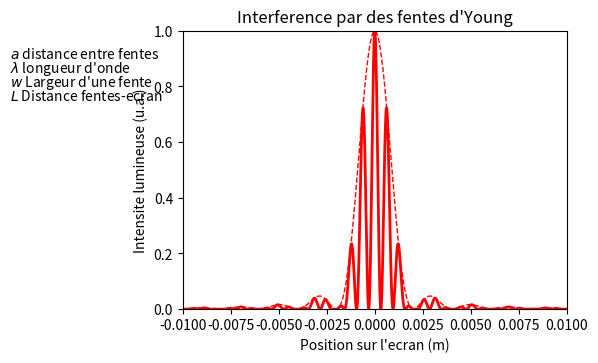

Reproduce this figure in Python. (Note: this script raises an exception after producing the figure.)
# -*- coding: utf-8 -*-

#Nom du programme : FentesYoung

#Auteurs : Emmanuel Baudin, Arnaud Raoux, François Lévrier et la prépa agreg de Montrouge
#Adresse : Departement de physique de l'Ecole Normale Superieure
#		24 rue Lhomond
#		75005 Paris
#Contact : arnaud.raoux@ens.fr
#
#Année de création : 2016 
#Version : 1.00

#Liste des modifications
#v 1.00 : 2016-05-02 Première version complète 

#Version de Python
# 3.4

#LICENCE
#Cette oeuvre, création, site ou texte est sous licence Creative Commons Attribution - Pas d'Utilisation Commerciale 4.0 International. Pour accéder à une copie de cette licence, merci de vous rendre à l'adresse suivante http://creativecommons.org/licenses/by-nc/4.0/ ou envoyez un courrier à Creative Commons, 444 Castro Street, Suite 900, Mountain View, California, 94041, USA.

#AVERTISSEMENT
#Pour un affichage optimal, il est recommandé de mettre la fenêtre en plein écran.

#Description : 
#Ce programme représente la figure d'interférence obtenue lorsqu'une onde plane monochromatique de longueur d'onde lambda traverse un dispositif de fentes d'Young éloignées d'une distance a (centre-centre) et de largeur w. L'écran est positionné à une distance L des fentes. 
#Le résultat présenté est l'intensité lumineuse en fonction de la position sur l'écran.
#Les paramètres peuvent être variés indépendamment pour observer leur effet sur la figure d'interférence. Il est aussi possible de tracer l'enveloppe de diffraction correspondant à la diffraction par une fente de largeur w seule. 


#import des bibliothèques python
import math
import numpy as np
import matplotlib.pyplot as plt
from matplotlib.widgets import Slider, Button, RadioButtons, CheckButtons

# Creation de la figure
fig, ax = plt.subplots()
plt.subplots_adjust(left=0.30, bottom=0.30)

# Creation de l'axe des abscisses, ici la distance x
x = np.arange(-1., 1., 0.001)/100. #Zone observee : +/- 10 cm

# Parametres de la fonction, avec des valeurs par defaut
k0 = 2.*np.pi/(633./10.**9) # Vecteur d'onde
L0 = 1. # Distance ecran-fentes
a0 = 1./10**3 # Distance fentes
w0 = 100./10**6 # Largeur fente

# Creation de la fonction a tracer 
def Oscillation (kin, Lin, ain, win, xin):
	return np.cos(kin*ain*xin/(2*Lin))*np.cos(kin*ain*xin/(2*Lin))*np.sinc(kin*win*xin/(2*Lin))*np.sinc(kin*win*xin/(2*Lin))
# Et on fait aussi l'enveloppe
def EnvDiffraction (kin, Lin, ain, win, xin):
	return np.sinc(kin*win*xin/(2*Lin))**2



#Initialisation
s = Oscillation (k0, L0, a0, w0, x)
senvdiff = EnvDiffraction (k0, L0, a0, w0, x)

# Creation de la trace de la fonction s en fonction de x. C'est un objet qui est sauvegarde dans 'l'
l, = plt.plot(x, s, lw=2, color='red')
lenvdiff, = plt.plot(x, senvdiff, lw=1, ls='--',color='red', visible=True)



# Specification des limites des axes (xmin,xmax,ymin,ymax)
plt.axis([-0.01, 0.01, 0, 1])

#Nom des axes
plt.xlabel('Position sur l\'ecran (m)')
plt.ylabel('Intensite lumineuse (u.a.)')

#Titre de la figure
plt.title('Interference par des fentes d\'Young')

#Commentaires affichés
plt.text(-0.019, 0.9, r'$a$ distance entre fentes')
plt.text(-0.019, 0.85, r"$\lambda$ longueur d'onde")
plt.text(-0.019, 0.8, r"$w$ Largeur d'une fente")
plt.text(-0.019, 0.75, r'$L$ Distance fentes-ecran')


# Creation des barres de modification amplitude et frequence
axcolor = 'lightgoldenrodyellow'
axk = plt.axes([0.25, 0.07, 0.65, 0.03], axisbg=axcolor)
axa = plt.axes([0.25, 0.1, 0.65, 0.03], axisbg=axcolor)
axw = plt.axes([0.25, 0.13, 0.65, 0.03], axisbg=axcolor)
axL = plt.axes([0.25, 0.16, 0.65, 0.03], axisbg=axcolor)
sk = Slider(axk, '$\lambda$ (nm)', 400., 800., valinit=633.) # Remarquer la valeur initiale 633 nm
sa = Slider(axa, '$a$ (mm)', 0.5, 3.0, valinit=a0*10**3) # Remarquer la valeur initiale a0*10**3
sw = Slider(axw, '$w$ ($\mu$m)', 10., 300., valinit=w0*10**6) # Remarquer la valeur initiale w0
sL = Slider(axL, '$L$ (m)', 0.3, 2.0, valinit=L0) # Remarquer la valeur initiale L0

# Fonction de mise a jour du graphique
def update(val):
    k = 2.*np.pi/(sk.val/10**9)  # On recupere la valeur de la barre sk comme vecteur d'onde
    a = sa.val/10**3 #Valeur recuperee en mm. On recupere la valeur de la barre sa comme distance entre les fentes
    w = sw.val/10**6 #Valeur récupérée en µm On recupere la valeur de la barre sw comme largeur d'une fente
    L = sL.val # On recupere la valeur de la barre sL comme distance a l'ecran
    l.set_ydata(Oscillation (k, L, a, w, x)) # On met a jour l'objet 'l' avec ces nouvelles valeurs 
    lenvdiff.set_ydata(EnvDiffraction (k, L, a, w, x)) # On met a jour l'objet 'lenvdiff' avec ces nouvelles valeurs 
    fig.canvas.draw_idle() # On provoque la mise a jour du graphique, qui n'est pas automatique par defaut
sa.on_changed(update) # lorsque la barre sa est modifiee, on applique la fonction update
sk.on_changed(update) # lorsque la barre sk est modifiee, on applique la fonction update
sL.on_changed(update) # lorsque la barre sL est modifiee, on applique la fonction update
sw.on_changed(update) # lorsque la barre sw est modifiee, on applique la fonction update

# Creation du bouton de "reset"
resetax = plt.axes([0.8, 0.015, 0.1, 0.04]) 
button = Button(resetax, 'Reset', color=axcolor, hovercolor='0.975')
# Definition de la fonction de "reset" (valeurs par defaut)
def reset(event):
    sL.reset() # La methode .reset() appliquee a la barre sfreq lui redonne sa valeur valinit, soit L0
    sk.reset() # La methode .reset() appliquee a la barre samp lui redonne sa valeur valinit, soit 633 nm (attention, en longueur d'onde ici)
    sa.reset() # La methode .reset() appliquee a la barre sdec lui redonne sa valeur valinit, soit sa
    sw.reset() # La methode .reset() appliquee a la barre sphase lui redonne sa valeur valinit, soit sw
button.on_clicked(reset) # Lorsqu'on clique sur "reset", on applique la fonction reset definie au dessus

# Creation du menu de changement des couleurs
rax = plt.axes([0.015, 0.5, 0.15, 0.15], axisbg=axcolor)
radio = RadioButtons(rax, ('red', 'blue', 'green'), active=0) # La valeur par defaut est la numero 0 (red). Si on met active=1, c'est bleu, et active=2 c'est vert...
# Definition de la fonction de changement des couleurs
def colorfunc(label):
    l.set_color(label) # On change la couleur en appliquant celle qui est contenue dans "label", a savoir "red", "blue" ou "green"
    fig.canvas.draw_idle() # On provoque la mise a jour du graphique, qui n'est pas automatique par defaut
radio.on_clicked(colorfunc) # Quand on clique sur un choix, le "label" associe a ce choix est passe a la fonction colorfunc

# Creation du menu de selection des traces a afficher
cax = plt.axes([0.015, 0.3, 0.2, 0.15], axisbg=axcolor)
check = CheckButtons(cax, ('Fonction', 'Env. diff.'), (True, True))
# Definition de la fonction qui passe un affichage de visible a invisible
def chooseplot(label):
    if label == 'Fonction': l.set_visible(not l.get_visible()) # Si on clique sur le bouton "Function", la trace 'l' passe visible si elle ne l'etait pas, et vice versa
    elif label == 'Env. diff.': lenvdiff.set_visible(not lenvdiff.get_visible()) # Si on clique sur le bouton "Env. diff.", la trace 'lenvdiff' passe visible si elle ne l'etait pas, et vice versa
    fig.canvas.draw_idle() # On provoque la mise a jour du graphique, qui n'est pas automatique par defaut
check.on_clicked(chooseplot) # Lorsqu'on coche un de ces boutons, on applique la fonction chooseplot



plt.show() # On provoque l'affichage a l'ecran

